Run: headless pygame with SDL's dummy video driver; simulated clock (each Clock.tick advances the game by its frame time, no real sleeping); random seed 0; keys injected as events and as key.get_pressed() state; no mouse input.
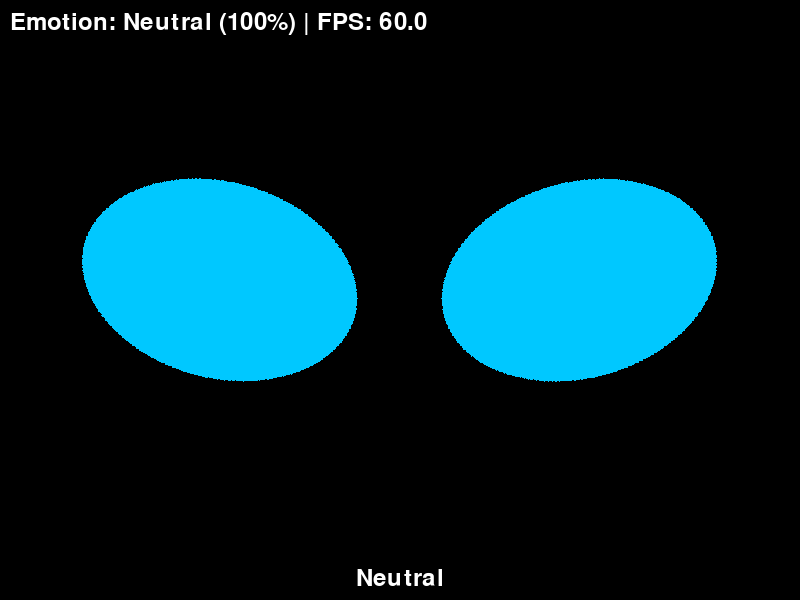
Frame 1 of 4 · flips 1–60 · no input
Frame 2 of 4 · flips 61–180 · tapped SPACE, RETURN · held RIGHT (→), D · screen unchanged from frame 1, image omitted
Frame 3 of 4 · flips 181–300 · held DOWN (↓), S · screen unchanged from frame 2, image omitted
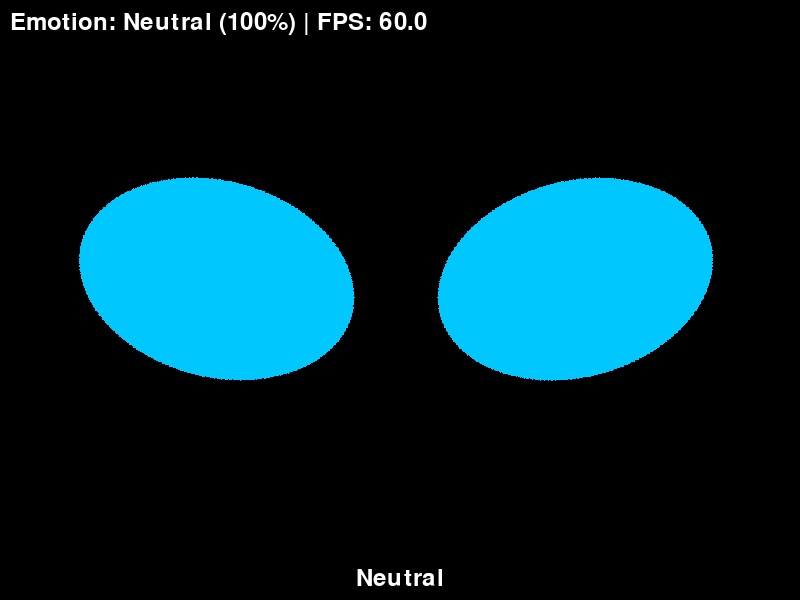
Frame 4 of 4 · flips 301–420 · held LEFT (←), A, UP (↑), W

The pygame program that drew these frames:

import pygame
import sys
import time
import math
import random

WIDTH = 800
HEIGHT = 600
HALF_WIDTH = WIDTH // 2
HALF_HEIGHT = HEIGHT // 2

BLACK = (0, 0, 0)
EVE_BLUE = (0, 200, 255)
WHITE = (255, 255, 255)
TRANSPARENT = (0, 0, 0, 0)

EYE_SPACING = WIDTH * 0.45
EYE_WIDTH = WIDTH * 0.35
EYE_HEIGHT = EYE_WIDTH * 0.7
PUPIL_SIZE = EYE_WIDTH * 0.3

LEFT_EYE_X = HALF_WIDTH - (EYE_SPACING // 2)
RIGHT_EYE_X = HALF_WIDTH + (EYE_SPACING // 2)
EYE_Y = HALF_HEIGHT - 20

BLINK_DURATION = 0.3
EMOTION_TRANSITION_TIME = 0.5

class FinleyFace:
    def __init__(self):
        """Initialize Pygame, screen, clock, and eye states."""
        pygame.init()
        self.screen = pygame.display.set_mode((WIDTH, HEIGHT))
        pygame.display.set_caption("Finley")
        self.clock = pygame.time.Clock()

        self.current_emotion = "neutral"
        self.target_emotion = "neutral"
        self.emotion_transition = 0.0
        self.transitioning = False

        self.is_blinking = False
        self.blink_progress = 0
        self.last_blink = time.time()
        self.blink_interval = random.uniform(2, 6)

        self.eye_target_x = 0.0
        self.eye_target_y = 0.0
        self.eye_current_x = 0.0
        self.eye_current_y = 0.0
        self.eye_move_speed = 6.0

        self.next_eye_move_time = time.time() + random.uniform(0.5, 3.0)
        self.eye_dwell_time = random.uniform(0.5, 3.0)
        self.focus_time = time.time() + random.uniform(5, 10)
        self.eye_state = "idle"

        self.auto_change = False
        self.last_emotion_change = time.time()
        self.emotion_change_interval = random.uniform(3, 7)

        self.font = pygame.font.Font(None, 36)
        self.show_info = True

        self.emotions = {
            "neutral": {
                "shape": "oval", "width_factor": 1.0, "height_factor": 1.0,
                "rotation": 0, "offset_y": 0, "tilt_angle": 15
            },
            "happy": {
                "shape": "oval", "width_factor": 1.2, "height_factor": 1.4,
                "rotation": 0, "offset_y": 0, "tilt_angle": 7,
                "cutout": {
                    "shape": "rectangle",
                    "y_pos_factor": 0.6,
                    "width_factor": 1.0
                }
            },
            "sad": {
                "shape": "arc", "width_factor": 1.2, "height_factor": 1.1,
                "start_angle": 180, "stop_angle": 360,
                "offset_y": -EYE_HEIGHT * 0.3, "tilt_angle": 10, "rotation": 0
            },
            "curious": {
                "shape": "oval", "width_factor": 1.2, "height_factor": 1.1,
                "rotation": 0, "offset_y": 0, "tilt_angle": 18
            },
            "angry": {
                "shape": "arc", "width_factor": 1.2, "height_factor": 0.7,
                "start_angle": 180, "stop_angle": 360,
                "offset_y": -EYE_HEIGHT * 0.2, "rotation": 0, "tilt_angle": 20
            },
            "surprised": {
                "shape": "oval", "width_factor": 1.2, "height_factor": 1.4,
                "rotation": 0, "offset_y": 0, "tilt_angle": 5
            },
            "sleepy": {
                "shape": "arc", "width_factor": 1.2, "height_factor": 0.5,
                "start_angle": 180, "stop_angle": 360,
                "offset_y": -EYE_HEIGHT * 0.4, "tilt_angle": 5, "rotation": 0
            },
            "scanning": {
                "shape": "oval", "width_factor": 1.2, "height_factor": 1.4,
                "rotation": 0, "offset_y": 0, "scanning": True, "tilt_angle": 0
            },
            "focused": {
                "shape": "special",
                "width_factor": 1.0,
                "height_factor": 1.0,
                "rotation": 0,
                "offset_y": 0,
                "tilt_angle": 15
            }
        }

    def draw_ellipse(self, x, y, width, height, color, fill=True, rotation=0, cutout=None):
        """Draw an ellipse with optional rotation and bottom cutout."""
        width = max(1, int(width)); height = max(1, int(height))
        target_surface = self.screen; blit_pos = (0, 0)
        origin_offset_x = x - width // 2; origin_offset_y = y - height // 2
        surface_for_rotation = None

        if rotation != 0:
            padding = max(width, height) // 2 + 5
            surf_size = (width + padding, height + padding)
            surface_for_rotation = pygame.Surface(surf_size, pygame.SRCALPHA)
            surface_for_rotation.fill(TRANSPARENT)
            target_surface = surface_for_rotation
            center_x_surf = surf_size[0] // 2; center_y_surf = surf_size[1] // 2
            origin_offset_x = center_x_surf - width // 2
            origin_offset_y = center_y_surf - height // 2
            blit_pos = (x, y)

        ellipse_rect = pygame.Rect(origin_offset_x, origin_offset_y, width, height)
        pygame.draw.ellipse(target_surface, color, ellipse_rect, 0 if fill else 2)

        if cutout and fill:
            cutout_shape = cutout.get("shape", "rectangle")
            cutout_color = TRANSPARENT if surface_for_rotation else BLACK
            center_x_main = origin_offset_x + width // 2
            center_y_main = origin_offset_y + height // 2

            if cutout_shape == "rectangle":
                cutout_y_pos_factor = cutout.get("y_pos_factor", 0.6)
                cutout_width_factor = cutout.get("width_factor", 1.0)
                rect_w = max(1, int(width * cutout_width_factor))
                rect_x = center_x_main - rect_w // 2
                rect_y = origin_offset_y + height * cutout_y_pos_factor
                rect_h = max(1, (origin_offset_y + height) - int(rect_y))
                rect_h = min(rect_h, target_surface.get_height() - int(rect_y))

                cutout_rect = pygame.Rect(rect_x, rect_y, rect_w, rect_h)
                if cutout_rect.height > 0 and cutout_rect.width > 0:
                     pygame.draw.rect(target_surface, cutout_color, cutout_rect, 0)


        if surface_for_rotation:
            rotated = pygame.transform.rotate(surface_for_rotation, rotation)
            blit_x = blit_pos[0] - rotated.get_width() // 2
            blit_y = blit_pos[1] - rotated.get_height() // 2
            self.screen.blit(rotated, (blit_x, blit_y))

    def draw_arc(self, x, y, width, height, start_angle, stop_angle, color, thickness=0, rotation=0):
        """Draw an arc. If thickness is 0, draw a filled segment."""
        width = max(1, int(width)); height = max(1, int(height))
        start_rad = math.radians(start_angle); stop_rad = math.radians(stop_angle)
        if abs(stop_rad - start_rad) < 1e-6 or width <= 0 or height <= 0: return

        if rotation != 0:
            padding = max(width, height) // 2 + abs(int(thickness)) + 5
            surf_size = (width + padding, height + padding)
            surface = pygame.Surface(surf_size, pygame.SRCALPHA); surface.fill(TRANSPARENT)
            draw_rect = pygame.Rect(padding // 2, padding // 2, width, height)
            center_x_surf = surf_size[0] // 2; center_y_surf = surf_size[1] // 2
            target_surf = surface

            if thickness > 0:
                 try: pygame.draw.arc(target_surf, color, draw_rect, start_rad, stop_rad, int(thickness))
                 except (ValueError, TypeError) as e: print(f"Error drawing arc line on surface: {e}, rect={draw_rect}, angles=({start_angle},{stop_angle}), thick={thickness}")
            elif thickness == 0:
                points = []
                num_points = max(2, int(abs(stop_angle - start_angle) / 5))
                for i in range(num_points + 1):
                    angle = start_rad + (stop_rad - start_rad) * i / num_points
                    point_x = center_x_surf + math.cos(angle) * width // 2
                    point_y = center_y_surf - math.sin(angle) * height // 2
                    points.append((point_x, point_y))
                points.append((center_x_surf, center_y_surf))
                if len(points) > 2:
                    try: pygame.draw.polygon(target_surf, color, points)
                    except (ValueError, TypeError) as e: print(f"Error drawing arc polygon on surface: {e}, points count={len(points)}")

            rotated = pygame.transform.rotate(surface, rotation)
            blit_x = x - rotated.get_width() // 2; blit_y = y - rotated.get_height() // 2
            self.screen.blit(rotated, (blit_x, blit_y))
        else:
            draw_rect = pygame.Rect(x - width // 2, y - height // 2, width, height)
            center_x_screen = x; center_y_screen = y
            target_surf = self.screen

            if thickness > 0:
                 try: pygame.draw.arc(target_surf, color, draw_rect, start_rad, stop_rad, int(thickness))
                 except (ValueError, TypeError) as e: print(f"Error drawing arc line on screen: {e}, rect={draw_rect}, angles=({start_angle},{stop_angle}), thick={thickness}")

            elif thickness == 0:
                points = []
                num_points = max(2, int(abs(stop_angle - start_angle) / 5))
                for i in range(num_points + 1):
                    angle = start_rad + (stop_rad - start_rad) * i / num_points
                    point_x = center_x_screen + math.cos(angle) * width // 2
                    point_y = center_y_screen - math.sin(angle) * height // 2
                    points.append((point_x, point_y))
                points.append((center_x_screen, center_y_screen))
                if len(points) > 2:
                     try: pygame.draw.polygon(target_surf, color, points)
                     except (ValueError, TypeError) as e: print(f"Error drawing arc polygon on screen: {e}, points count={len(points)}")


    def blend_emotions(self, emotion1, emotion2, factor):
        """Blend between two emotions based on transition factor (0.0 to 1.0)"""
        result = {}
        e1_props = self.emotions[emotion1]; e2_props = self.emotions[emotion2]

        common_props = ["width_factor", "height_factor", "offset_y", "rotation", "tilt_angle"]
        for prop in common_props:
            val1 = e1_props.get(prop, 0); val2 = e2_props.get(prop, 0)
            result[prop] = val1 * (1 - factor) + val2 * factor

        if emotion2 == "focused":
            if factor < 0.5:
                 result["shape"] = e1_props.get("shape", "oval")
            else:
                 result["shape"] = "special"
        else:
            dominant_props = e2_props if factor >= 0.5 else e1_props
            result["shape"] = dominant_props.get("shape", "oval")

            start_shape_is_arc = e1_props.get("shape") == "arc"
            target_shape_is_arc = e2_props.get("shape") == "arc"

            if start_shape_is_arc and target_shape_is_arc:
                start1 = e1_props.get("start_angle", 180); stop1 = e1_props.get("stop_angle", 360)
                start2 = e2_props.get("start_angle", 180); stop2 = e2_props.get("stop_angle", 360)
                result["start_angle"] = start1 * (1 - factor) + start2 * factor
                result["stop_angle"] = stop1 * (1 - factor) + stop2 * factor
            elif result["shape"] == "arc":
                 props_for_angles = e2_props if factor >= 0.5 else e1_props
                 result["start_angle"] = props_for_angles.get("start_angle", 180)
                 result["stop_angle"] = props_for_angles.get("stop_angle", 360)

        dominant_props = e2_props if factor >= 0.5 else e1_props
        result["cutout"] = dominant_props.get("cutout") if result["shape"] == dominant_props.get("shape") else None
        result["scanning"] = dominant_props.get("scanning", False)

        return result

    def get_current_eye_properties(self):
        """Get the current eye properties based on emotion state and transitions"""
        emotion_to_use = self.target_emotion if self.transitioning else self.current_emotion

        if emotion_to_use == "focused":
            if self.transitioning:
                 return self.blend_emotions(self.current_emotion, self.target_emotion, self.emotion_transition)
            else:
                props = self.emotions["focused"].copy()
                props.setdefault("shape", "special"); props.setdefault("width_factor", 1.0)
                props.setdefault("height_factor", 1.0); props.setdefault("rotation", 0)
                props.setdefault("offset_y", 0); props.setdefault("tilt_angle", 0)
                props.setdefault("scanning", False)
                return props

        elif self.transitioning:
            return self.blend_emotions(self.current_emotion, self.target_emotion, self.emotion_transition)
        else:
            props = self.emotions[self.current_emotion].copy()
            props.setdefault("shape", "oval"); props.setdefault("width_factor", 1.0)
            props.setdefault("height_factor", 1.0); props.setdefault("rotation", 0)
            props.setdefault("offset_y", 0); props.setdefault("tilt_angle", 0)
            props.setdefault("scanning", False)
            if props["shape"] == "arc":
                props.setdefault("start_angle", 180); props.setdefault("stop_angle", 360)
            return props


    def draw_eye(self, x, y, is_left=True):
        """Draw an eye based on the current emotion and animation state"""
        effective_emotion = self.target_emotion if self.transitioning else self.current_emotion
        is_transitioning_from_focused = self.current_emotion == "focused" and self.transitioning

        if effective_emotion == "focused" and not self.transitioning:
            if is_left:
                eye_props = self.emotions["angry"].copy()
                eye_props.setdefault("shape", "arc"); eye_props.setdefault("width_factor", 1.2); eye_props.setdefault("height_factor", 0.7)
                eye_props.setdefault("rotation", 0); eye_props.setdefault("offset_y", -EYE_HEIGHT * 0.2); eye_props.setdefault("tilt_angle", 20)
                eye_props.setdefault("start_angle", 180); eye_props.setdefault("stop_angle", 360)
                eye_props.setdefault("cutout", None); eye_props.setdefault("scanning", False)
            else:
                eye_props = self.emotions["curious"].copy()
                eye_props.setdefault("shape", "oval"); eye_props.setdefault("width_factor", 1.2); eye_props.setdefault("height_factor", 1.1)
                eye_props.setdefault("rotation", 0); eye_props.setdefault("offset_y", 0); eye_props.setdefault("tilt_angle", 18)
                eye_props.setdefault("cutout", None); eye_props.setdefault("scanning", False)

        else:
            eye_props = self.get_current_eye_properties()

        blink_factor = 1.0
        if self.is_blinking:
            progress = self.blink_progress * 2.0
            blink_factor = max(0.01, 1.0 - progress if progress < 1.0 else progress - 1.0)

        y_offset = eye_props.get("offset_y", 0); y_pos = y + y_offset
        width = EYE_WIDTH * eye_props.get("width_factor", 1.0)
        height = EYE_HEIGHT * eye_props.get("height_factor", 1.0) * blink_factor
        gaze_offset_x = self.eye_current_x * (EYE_WIDTH * 0.1)
        gaze_offset_y = self.eye_current_y * (EYE_HEIGHT * 0.1)
        base_rotation = eye_props.get("rotation", 0)
        current_tilt = eye_props.get("tilt_angle", 0)
        tilt_rotation = base_rotation - current_tilt if is_left else base_rotation + current_tilt
        draw_x = x + gaze_offset_x; draw_y = y_pos + gaze_offset_y

        shape = eye_props.get("shape", "oval")

        if is_transitioning_from_focused and self.emotion_transition < 0.5:
            shape = "angry" if is_left else "curious"
            if shape == "angry":
                angry_props = self.emotions["angry"]
                eye_props["start_angle"] = angry_props.get("start_angle", 180)
                eye_props["stop_angle"] = angry_props.get("stop_angle", 360)
            elif shape == "curious":
                 curious_props = self.emotions["curious"]
                 eye_props["cutout"] = eye_props.get("cutout")

        if width < 1 or height < 1:
            return

        cutout_params = eye_props.get("cutout")

        if shape == "oval" or shape == "curious":
             self.draw_ellipse(draw_x, draw_y, width, height, EVE_BLUE, True, tilt_rotation, cutout=cutout_params)

        elif shape == "arc" or shape == "angry":
            start = eye_props.get("start_angle", 180)
            stop = eye_props.get("stop_angle", 360)
            self.draw_arc(draw_x, draw_y, width, height, start, stop, EVE_BLUE, 0, tilt_rotation)

        elif shape == "special":
            self.draw_ellipse(draw_x, draw_y, width, height, EVE_BLUE, True, tilt_rotation, cutout=cutout_params)

    def update(self):
        """Update animation state (blink, transition, eye movement)."""
        current_time = time.time()
        delta_time = min(self.clock.get_time() / 1000.0, 0.1)

        if (
                not self.is_blinking
                and current_time - self.last_blink > self.blink_interval
        ):
            self.is_blinking = True
            self.blink_progress = 0.0
            self.last_blink = current_time
            self.blink_interval = random.uniform(2, 6)
        if self.is_blinking:
            self.blink_progress += delta_time / BLINK_DURATION
            if self.blink_progress >= 1.0:
                self.is_blinking = False
                self.blink_progress = 0.0

        if self.transitioning:
            self.emotion_transition += delta_time / EMOTION_TRANSITION_TIME
            self.emotion_transition = min(1.0, max(0.0, self.emotion_transition))
            if self.emotion_transition >= 1.0:
                self.transitioning = False
                self.current_emotion = self.target_emotion

        if delta_time > 1e-6:
            move_factor = 1.0 - math.exp(-self.eye_move_speed * delta_time)
            self.eye_current_x += (self.eye_target_x - self.eye_current_x) * move_factor
            self.eye_current_y += (self.eye_target_y - self.eye_current_y) * move_factor

        if current_time >= self.next_eye_move_time:
            if self.eye_state == "idle":
                if random.random() < 0.7:
                    self.eye_state = "looking"
                    self.eye_target_x = random.uniform(-0.8, 0.8)
                    self.eye_target_y = random.uniform(-0.4, 0.4)
                    self.eye_dwell_time = random.uniform(0.8, 2.0)
                else:
                    self.eye_target_x = random.uniform(-0.3, 0.3)
                    self.eye_target_y = random.uniform(-0.2, 0.2)
                    self.eye_dwell_time = random.uniform(0.3, 0.8)
                self.next_eye_move_time = current_time + self.eye_dwell_time

            elif self.eye_state == "looking" or self.eye_state == "focusing":
                self.eye_state = "idle"
                self.eye_target_x = random.uniform(-0.2, 0.2)
                self.eye_target_y = random.uniform(-0.1, 0.1)
                self.next_eye_move_time = current_time + random.uniform(0.5, 1.5)

        if current_time >= self.focus_time and self.eye_state != "focusing":
            self.eye_state = "focusing"
            self.eye_target_x = random.uniform(-1.0, 1.0)
            self.eye_target_y = random.uniform(-0.5, 0.5)
            focus_duration = random.uniform(1.5, 3.0)
            self.next_eye_move_time = current_time + focus_duration
            self.focus_time = current_time + random.uniform(5, 10) + focus_duration

        if (
                self.auto_change
                and not self.transitioning
                and current_time - self.last_emotion_change > self.emotion_change_interval
        ):
            possible_emotions = [
                e for e in self.emotions.keys() if e != self.current_emotion
            ]
            if possible_emotions:
                self.target_emotion = random.choice(possible_emotions)
                print(f"Auto changing to: {self.target_emotion}")
                self.transitioning = True
                self.emotion_transition = 0.0
                self.last_emotion_change = current_time
                self.emotion_change_interval = random.uniform(3, 7)

    def draw(self):
        """Clear screen, draw eyes, shared effects (scanning line), and info text."""
        self.screen.fill(BLACK)

        self.draw_eye(LEFT_EYE_X, EYE_Y, is_left=True)
        self.draw_eye(RIGHT_EYE_X, EYE_Y, is_left=False)

        current_props = self.get_current_eye_properties()
        effective_emotion = self.target_emotion if self.transitioning else self.current_emotion
        is_scanning_now = self.emotions[effective_emotion].get("scanning", False) and not self.is_blinking

        if is_scanning_now:
            scan_props = self.emotions["scanning"]
            scan_time = time.time() * 2.5
            scan_pos_factor = (math.sin(scan_time) + 1) / 2

            scan_width_factor = scan_props.get("width_factor", 1.2)
            scan_height_factor = scan_props.get("height_factor", 1.4)
            scan_eye_width = EYE_WIDTH * scan_width_factor
            scan_eye_height = EYE_HEIGHT * scan_height_factor

            leftmost_x = LEFT_EYE_X - scan_eye_width / 2
            rightmost_x = RIGHT_EYE_X + scan_eye_width / 2
            total_span_width = rightmost_x - leftmost_x

            scan_abs_x = leftmost_x + total_span_width * scan_pos_factor

            top_y = EYE_Y - scan_eye_height / 2
            bottom_y = EYE_Y + scan_eye_height / 2

            pygame.draw.line(self.screen, WHITE, (scan_abs_x, top_y), (scan_abs_x, bottom_y), 3)

        if self.show_info:
            fps = self.clock.get_fps()
            current_display = self.target_emotion.capitalize() if self.transitioning else self.current_emotion.capitalize()
            transition_perc = int(self.emotion_transition * 100) if self.transitioning else 100
            info_text = f"Emotion: {current_display} ({transition_perc}%) | FPS: {fps:.1f}"
            text_surf = self.font.render(info_text, True, WHITE)
            self.screen.blit(text_surf, (10, 10))

        emotion_text_display = self.target_emotion.capitalize() if self.transitioning else self.current_emotion.capitalize()
        status_text = f"{emotion_text_display}"
        status_surf = self.font.render(status_text, True, WHITE)
        status_rect = status_surf.get_rect(centerx=HALF_WIDTH, bottom=HEIGHT - 10)
        self.screen.blit(status_surf, status_rect)


    def handle_events(self):
        """Handle user input events (quit, keys)."""
        for event in pygame.event.get():
            if event.type == pygame.QUIT:
                pygame.quit()
                sys.exit()
            elif event.type == pygame.KEYDOWN:
                if event.key == pygame.K_ESCAPE:
                    pygame.quit()
                    sys.exit()
                elif event.key == pygame.K_f:
                    self.show_info = not self.show_info
                elif event.key == pygame.K_a:
                    self.auto_change = not self.auto_change
                    print(f"Auto Emotion Change: {'ON' if self.auto_change else 'OFF'}")
                    if self.auto_change:
                         self.last_emotion_change = time.time()
                         self.emotion_change_interval = random.uniform(3, 7)
                elif event.key == pygame.K_b:
                    if not self.is_blinking:
                        self.is_blinking = True; self.blink_progress = 0.0

                elif event.key == pygame.K_1: self.set_emotion("neutral")
                elif event.key == pygame.K_2: self.set_emotion("happy")
                elif event.key == pygame.K_3: self.set_emotion("sad")
                elif event.key == pygame.K_4: self.set_emotion("angry")
                elif event.key == pygame.K_5: self.set_emotion("curious")
                elif event.key == pygame.K_6: self.set_emotion("surprised")
                elif event.key == pygame.K_7: self.set_emotion("sleepy")
                elif event.key == pygame.K_8: self.set_emotion("scanning")
                elif event.key == pygame.K_9: self.set_emotion("focused")

    def set_emotion(self, emotion):
        """Start transition to a new target emotion."""
        if emotion in self.emotions and emotion != self.target_emotion:
            if not self.transitioning:
                 self.current_emotion = self.target_emotion
            print(f"Setting emotion to: {emotion}")
            self.target_emotion = emotion
            self.transitioning = True
            self.emotion_transition = 0.0

    def run(self):
        """Main application loop."""
        while True:
            self.handle_events()
            self.update()
            self.draw()
            pygame.display.flip()
            self.clock.tick(60)

if __name__ == "__main__":
    app = FinleyFace()
    app.run()
